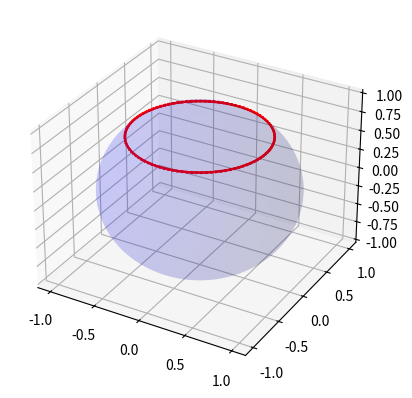

This chart was generated by the following Python code:
import numpy as np
import matplotlib.pyplot as plt
from mpl_toolkits.mplot3d import Axes3D

# Define spherical to Cartesian transformation
def spherical_to_cartesian(r, theta, phi):
    x = r * np.sin(theta) * np.cos(phi)
    y = r * np.sin(theta) * np.sin(phi)
    z = r * np.cos(theta)
    return np.array([x, y, z])

# Unit vectors in the spherical coordinate system
def e_phi(theta, phi):
    # Assuming the vector is in the phi direction
    return np.array([-np.sin(phi), np.cos(phi), 0])

# Set parameters
r = 1
theta_0 = np.pi / 4  # Fixed polar angle for simplicity
phi_values = np.linspace(0, 2 * np.pi, 100)

# Initialize 3D plot
fig = plt.figure()
ax = fig.add_subplot(111, projection='3d')

# Plot the sphere
u = np.linspace(0, 2 * np.pi, 100)
v = np.linspace(0, np.pi, 100)
x = r * np.outer(np.cos(u), np.sin(v))
y = r * np.outer(np.sin(u), np.sin(v))
z = r * np.outer(np.ones(np.size(u)), np.cos(v))
ax.plot_surface(x, y, z, color='b', alpha=0.1)

# Plot the parallel transport of the vector along the path
for phi in phi_values:
    vector = e_phi(theta_0, phi)
    start_point = spherical_to_cartesian(r, theta_0, phi)
    ax.quiver(start_point[0], start_point[1], start_point[2], vector[0], vector[1], vector[2], length=0.1, color='r')

# Display the plot
plt.savefig("parallel_transport_phi.png", dpi=1000, bbox_inches='tight')

